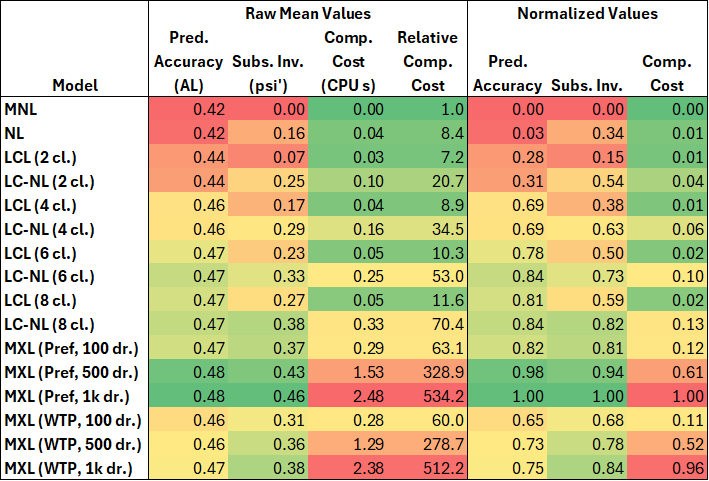

Data behind this chart, as committed beside it:
model_label, mean_AL, mean_psi, mean_cpu, rel_cpu, norm_accuracy, norm_psi, norm_cpu
MNL, 0.4231, 0, 0.004637, 1, NA, 0, 0
NL, 0.4248, 0.1565, 0.03899, 8.409, NA, 0.342, 0.01389
CNL, 0.4244, 0.1073, 0.0391, 8.433, NA, 0.2346, 0.01394
LCL (2 cl.), 0.4388, 0.06864, 0.03332, 7.186, NA, 0.15, 0.0116
LC-NL (2 cl.), 0.4407, 0.2476, 0.09583, 20.67, NA, 0.5411, 0.03688
LC-CNL (2 cl.), 0.4402, 0.2082, 0.1018, 21.95, NA, 0.4551, 0.03929
LCL (4 cl.), 0.4622, 0.1727, 0.04114, 8.871, NA, 0.3775, 0.01476
LC-NL (4 cl.), 0.4626, 0.2904, 0.1602, 34.54, NA, 0.6348, 0.0629
LC-CNL (4 cl.), 0.4649, 0.268, 0.1781, 38.4, NA, 0.5858, 0.07014
LCL (6 cl.), 0.4678, 0.2291, 0.04769, 10.29, NA, 0.5007, 0.01741
LC-NL (6 cl.), 0.4708, 0.3332, 0.2456, 52.97, NA, 0.7282, 0.09746
LC-CNL (6 cl.), NA, 0.2993, 0.263, 56.72, NA, 0.654, 0.1045
LCL (8 cl.), 0.4696, 0.2708, 0.05395, 11.63, NA, 0.5918, 0.01994
LC-NL (8 cl.), 0.471, 0.3758, 0.3264, 70.38, NA, 0.8213, 0.1301
LC-CNL (8 cl.), NA, 0.3509, 0.3553, 76.63, NA, 0.767, 0.1418
MXL (Pref, 100 dr.), 0.4699, 0.3702, 0.2926, 63.1, NA, 0.8091, 0.1164
MXL (Pref, 500 dr.), 0.4789, 0.429, 1.525, 328.9, NA, 0.9376, 0.615
MXL (Pref, 1k dr.), 0.4801, 0.4575, 2.477, 534.2, NA, 1, 1
MXL (WTP, 100 dr.), 0.4604, 0.3128, 0.2782, 59.99, NA, 0.6838, 0.1106
MXL (WTP, 500 dr.), 0.465, 0.3556, 1.292, 278.7, NA, 0.7772, 0.5207
MXL (WTP, 1k dr.), 0.4659, 0.3839, 2.375, 512.2, NA, 0.839, 0.9586
